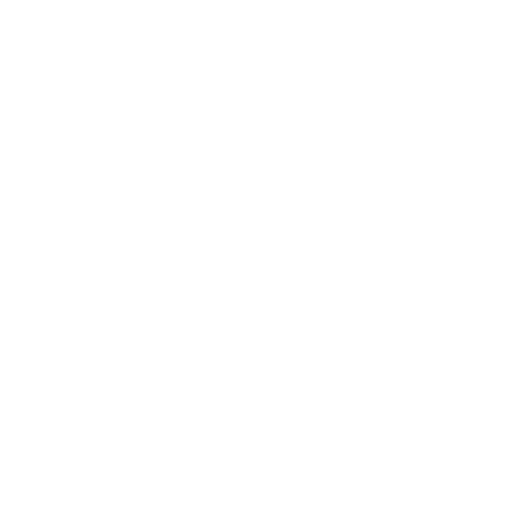
t = 0.00 s
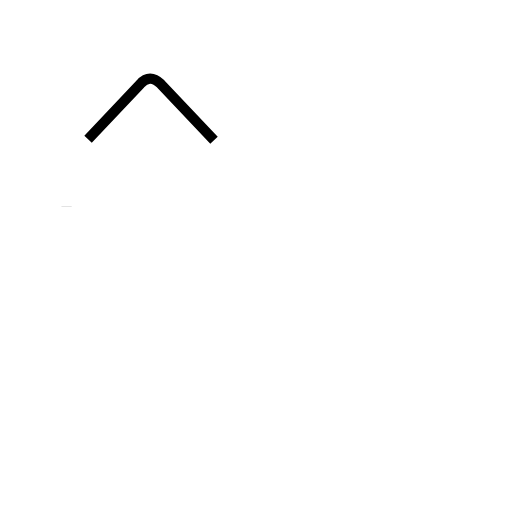
t = 0.52 s
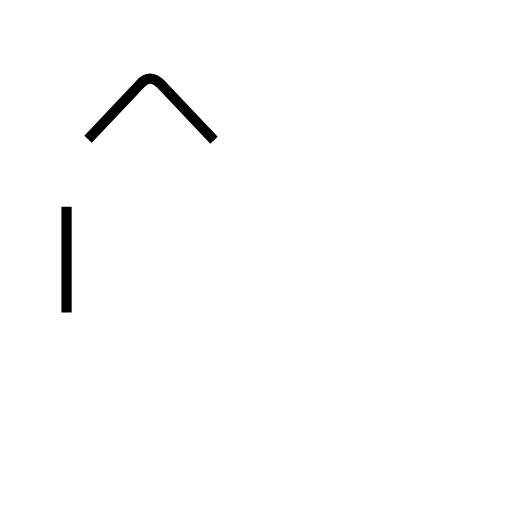
t = 0.83 s
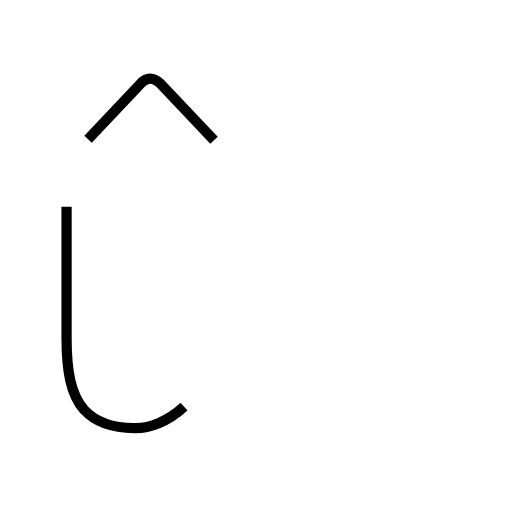
t = 1.45 s
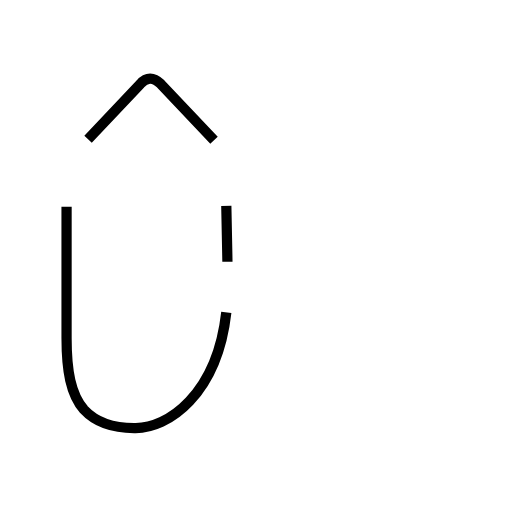
t = 1.92 s
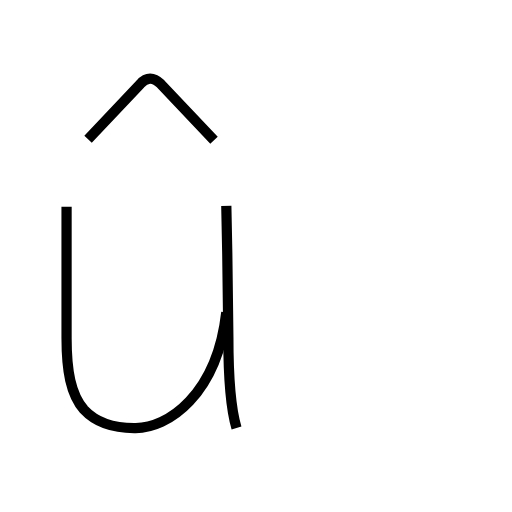
t = 2.41 s

The animated SVG that drew these frames (rendered in a browser with its animation timeline set to each time). Animation: 3 SMIL elements (animate=3); one cycle of 2.41 s.

<?xml version='1.0' encoding='utf-8'?>
<svg viewBox="0.0 -6.0 50.0 50.0" version="1.1" xmlns="http://www.w3.org/2000/svg"><rect x="-1000" y="-1000" width="2000" height="2000" stroke="white" fill="white" /><g style="fill:none;stroke:#000000;stroke-width:1"><path d="M 8.6 -30.4 L 13.7 -35.8 C 14.3 -36.5 15.0 -36.5 15.7 -35.8 L 20.9 -30.3 " transform="translate(0.0 38.0)" stroke-dasharray="17.32208260311433" stroke-dashoffset="17.32208260311433"><animate attributeName="stroke-dashoffset" from="17.32208260311433" to="0" dur="0.5196624780934298s" begin="0s" fill="freeze" /></path><path d="M 6.5 -23.8 C 6.5 -19.4 6.5 -14.2 6.5 -11.0 C 6.5 -7.8 6.9 -5.5 8.2 -4.0 C 9.4 -2.7 11.3 -2.2 13.1 -2.2 C 16.4 -2.1 21.2 -5.5 22.1 -13.5 " transform="translate(0.0 38.0)" stroke-dasharray="41.26189439673407" stroke-dashoffset="41.26189439673407"><animate attributeName="stroke-dashoffset" from="41.26189439673407" to="0" dur="1.237856831902022s" begin="0.5196624780934298s" fill="freeze" /></path><path d="M 22.1 -23.9 C 22.2 -19.6 22.3 -13.3 22.3 -11.1 C 22.3 -8.8 22.4 -4.5 23.1 -2.2" transform="translate(0.0 38.0)" stroke-dasharray="21.762201132420905" stroke-dashoffset="21.762201132420905"><animate attributeName="stroke-dashoffset" from="21.762201132420905" to="0" dur="0.6528660339726271s" begin="1.7575193099954518s" fill="freeze" /></path></g></svg>
